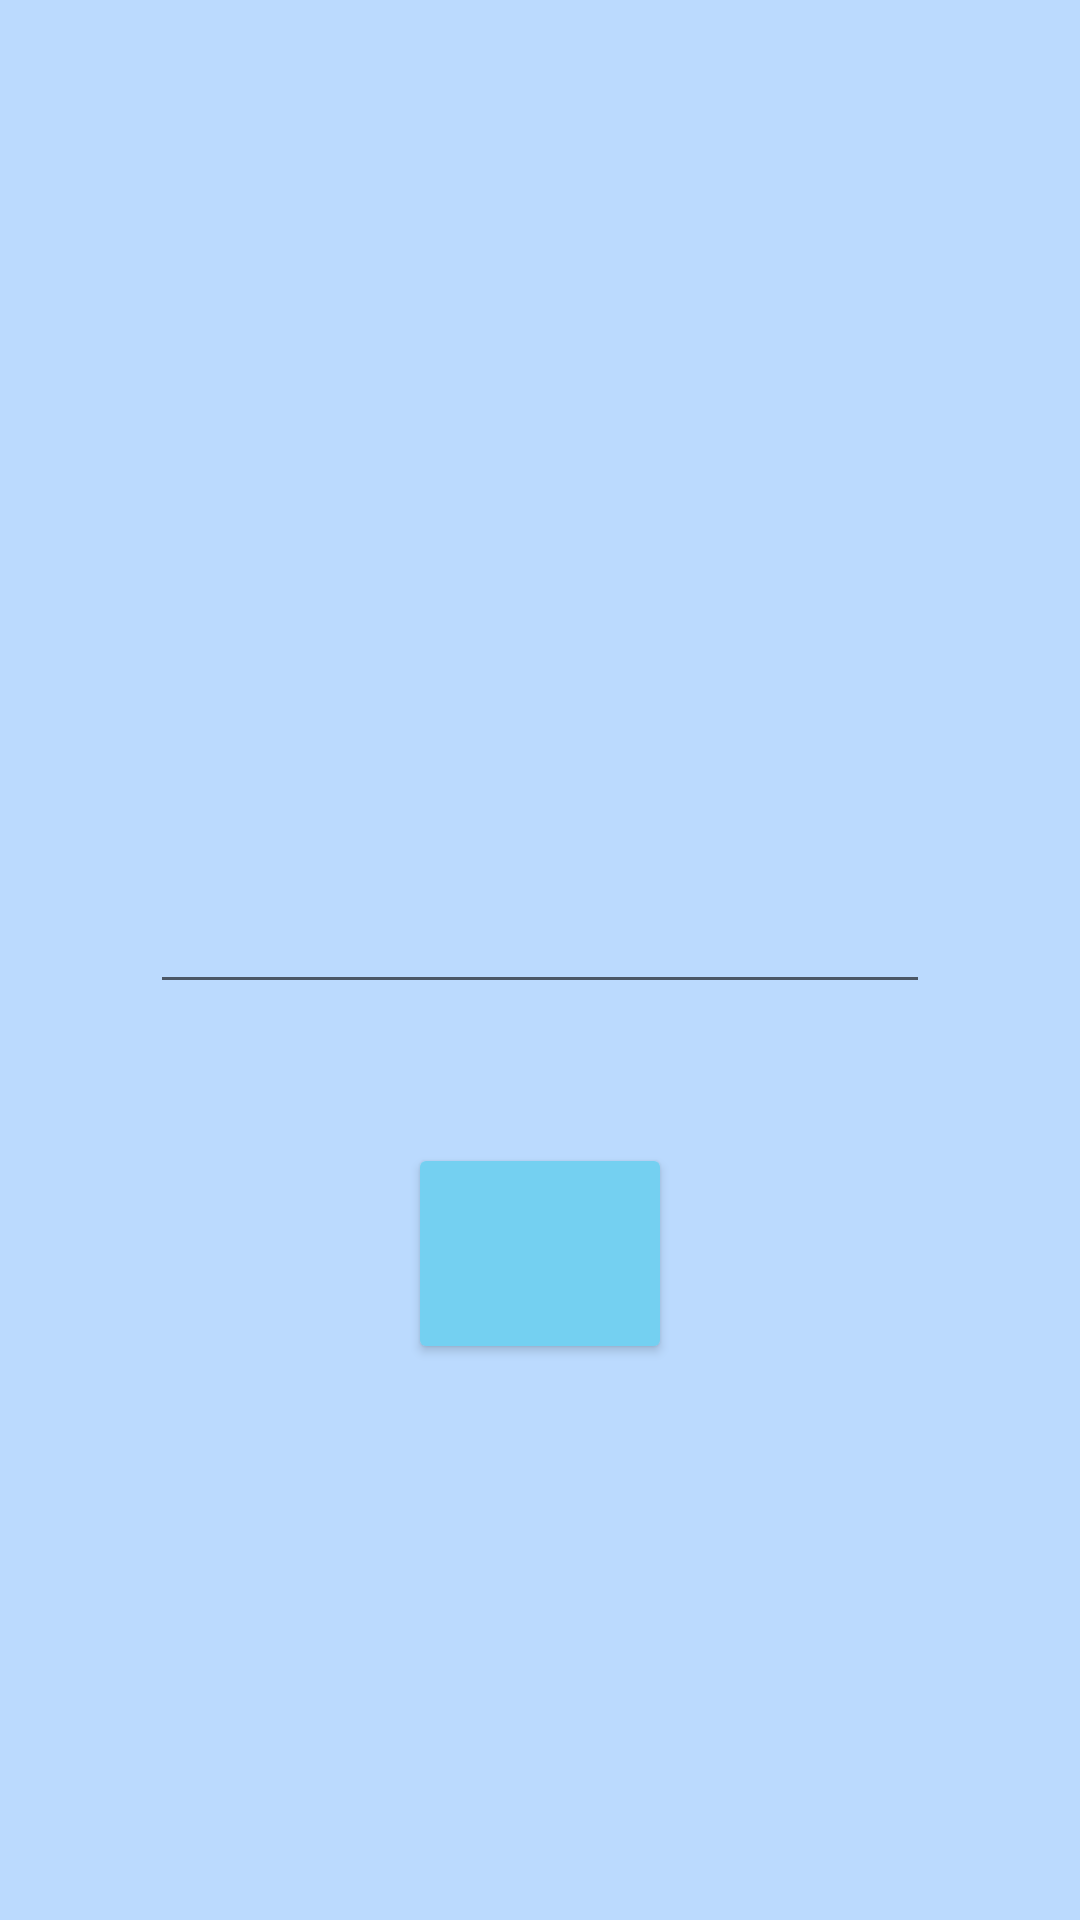

This screen was rendered from an Android layout file. Write that file and the resources it references.
<!-- AndroidManifest.xml: application theme Theme.Telecoop -->
<!-- res/layout/fragment_welcomequizz.xml -->
<?xml version="1.0" encoding="utf-8"?>
<androidx.constraintlayout.widget.ConstraintLayout xmlns:android="http://schemas.android.com/apk/res/android"
    xmlns:app="http://schemas.android.com/apk/res-auto"
    xmlns:tools="http://schemas.android.com/tools"
    android:layout_width="match_parent"
    android:layout_height="match_parent"
    android:background="#bbdafe"
    tools:context=".ui.quizz.QuizzWelcomeFragment">

    <TextView
        android:id="@+id/text_welcomequizz"
        android:layout_width="match_parent"
        android:layout_height="wrap_content"
        android:layout_margin="30dp"
        android:padding="30dp"
        android:textAlignment="center"
        android:textSize="43sp"
        android:textColor="@color/black"
        app:layout_constraintBottom_toTopOf="@id/text_firstname"
        app:layout_constraintEnd_toEndOf="parent"
        app:layout_constraintStart_toStartOf="parent"
        app:layout_constraintTop_toTopOf="parent"
        app:layout_constraintVertical_bias="0" />

    <TextView
        android:id="@+id/text_firstname"
        android:layout_width="match_parent"
        android:layout_height="wrap_content"
        android:layout_marginTop="30dp"
        android:padding="30dp"
        android:textAlignment="center"
        android:textSize="35sp"
        app:layout_constraintTop_toBottomOf="@+id/text_welcomequizz"
        app:layout_constraintEnd_toEndOf="parent"
        app:layout_constraintStart_toStartOf="parent" />

    <EditText
        android:id="@+id/text_hintname"
        android:layout_width="match_parent"
        android:layout_height="wrap_content"
        android:layout_marginStart="50dp"
        android:layout_marginEnd="50dp"
        android:minHeight="48dp"
        android:textSize="25sp"
        android:hint="@+id/text_hintname"
        tools:ignore="MissingConstraints"
        app:layout_constraintTop_toBottomOf="@+id/text_firstname" />

    <Button
        android:id="@+id/text_button_firstpage_quizz"
        android:layout_width="wrap_content"
        android:layout_height="wrap_content"
        android:paddingHorizontal="40dp"
        android:paddingVertical="20dp"
        android:textSize="25sp"
        android:backgroundTint="#74d0f1"
        app:layout_constraintLeft_toLeftOf="parent"
        app:layout_constraintRight_toRightOf="parent"
        app:layout_constraintBottom_toBottomOf="parent"
        app:layout_constraintVertical_bias="0.2"
        app:layout_constraintTop_toBottomOf="@+id/text_hintname" />

        <TextView
        android:id="@+id/text_bas_welcomequizz"
        android:layout_width="match_parent"
        android:layout_height="wrap_content"
        android:layout_marginTop="30dp"
        android:padding="30dp"
        android:textAlignment="center"
        android:textSize="25sp"
        app:layout_constraintTop_toBottomOf="@+id/text_button_firstpage_quizz"
        app:layout_constraintBottom_toBottomOf="parent"
        app:layout_constraintEnd_toEndOf="parent"
        app:layout_constraintStart_toStartOf="parent" />
</androidx.constraintlayout.widget.ConstraintLayout>
<!-- resources referenced by this layout -->
<resources>
  <color name="black">#FF000000</color>
  <style name="Theme.Telecoop" parent="Theme.MaterialComponents.DayNight.DarkActionBar">
          
          <item name="colorPrimary">@color/purple_500</item>
          <item name="colorPrimaryVariant">@color/purple_700</item>
          <item name="colorOnPrimary">@color/white</item>
          
          <item name="colorSecondary">@color/teal_200</item>
          <item name="colorSecondaryVariant">@color/teal_700</item>
          <item name="colorOnSecondary">@color/black</item>
          
          <item name="android:statusBarColor">?attr/colorPrimaryVariant</item>
          
      </style>
  <color name="purple_500">#FF6200EE</color>
  <color name="purple_700">#FF3700B3</color>
  <color name="white">#FFFFFFFF</color>
  <color name="teal_200">#FF03DAC5</color>
  <color name="teal_700">#FF018786</color>
</resources>
